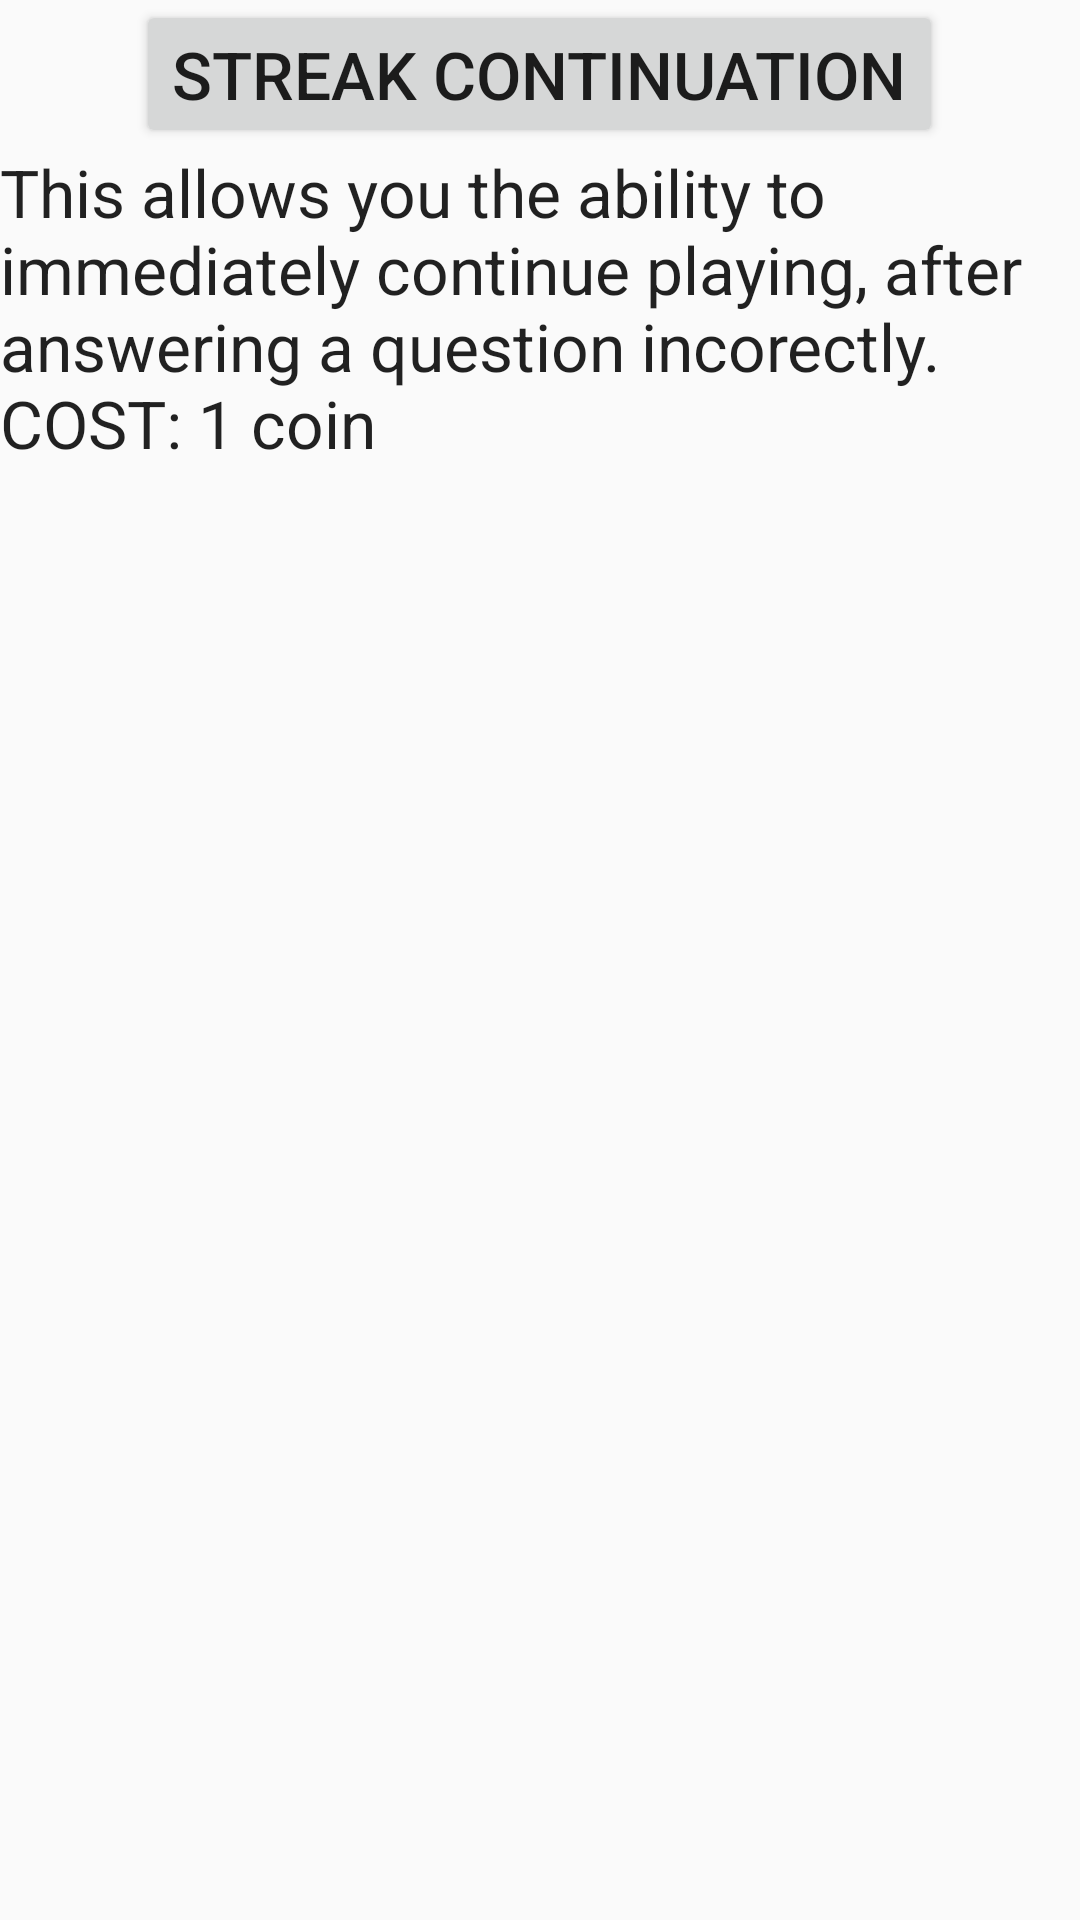

Reconstruct the res/layout file that produces this screen, plus the resources it refers to.
<!-- AndroidManifest.xml: application theme AppTheme -->
<!-- res/layout/shop_page.xml -->
<?xml version="1.0" encoding="utf-8"?>
<RelativeLayout xmlns:android="http://schemas.android.com/apk/res/android"
    android:layout_width="match_parent" android:layout_height="match_parent">

    <Button
        android:layout_width="wrap_content"
        android:layout_height="wrap_content"
        android:text="Streak Continuation"
        android:id="@+id/btnSC"
        android:layout_alignParentTop="true"
        android:layout_centerHorizontal="true"
        android:textSize="22dp" />

    <TextView
        android:layout_width="wrap_content"
        android:layout_height="wrap_content"
        android:textAppearance="?android:attr/textAppearanceLarge"
        android:text="This allows you the ability to immediately continue playing, after answering a question incorectly.  COST: 1 coin"
        android:id="@+id/textView9"
        android:layout_below="@+id/btnSC"
        android:layout_alignParentLeft="true"
        android:layout_alignParentStart="true" />
</RelativeLayout>
<!-- resources referenced by this layout -->
<resources>
  <style name="AppTheme" parent="Theme.AppCompat.Light.DarkActionBar">
          <item name="android:icon">@drawable/ic_action_help</item> 
      </style>
</resources>
